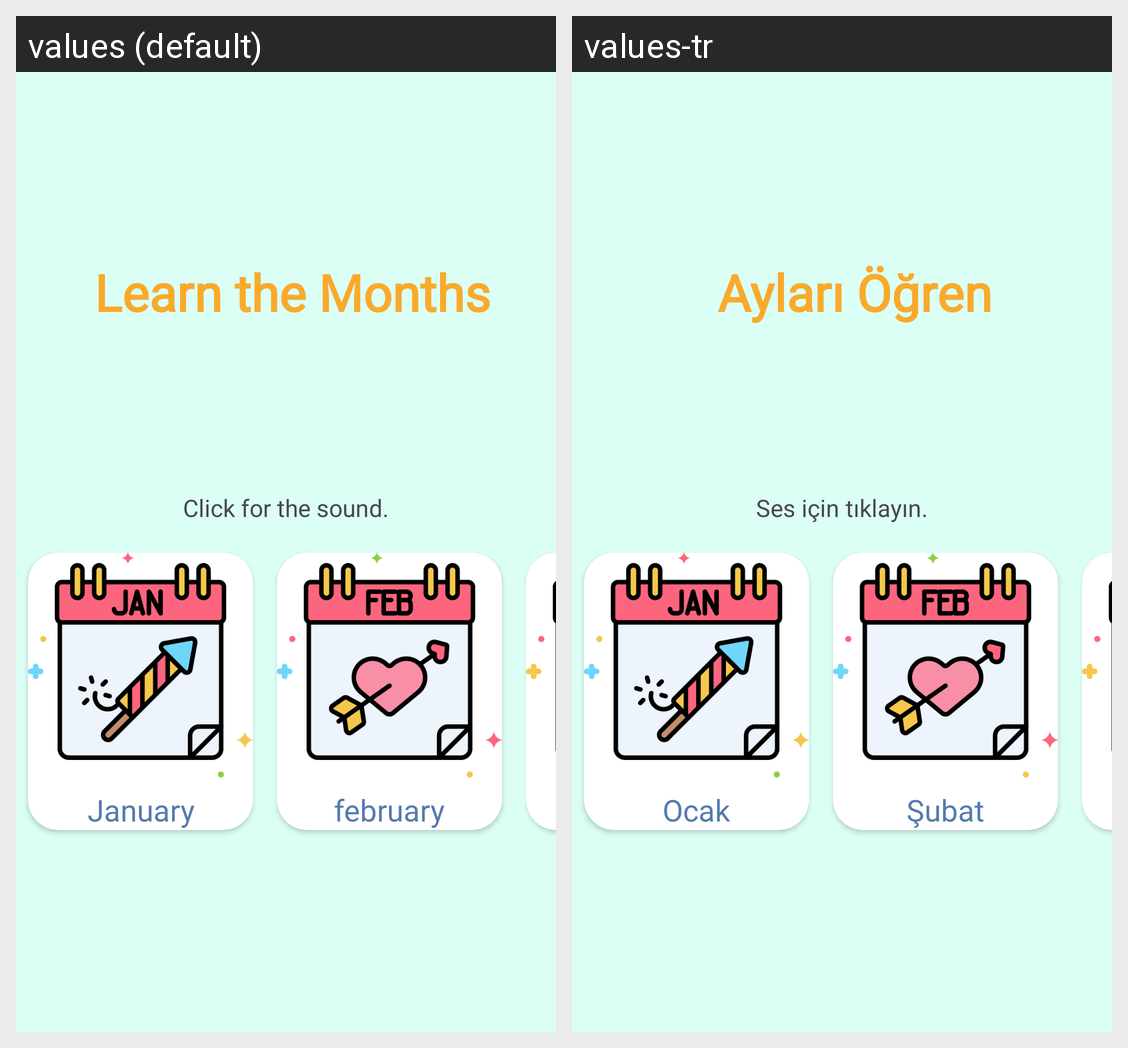

Translations of the strings shown on this Android screen, per locale in the grid:
Android screen res/layout/activity_months_learning.xml rendered under 2 locales, left to right: values (default), values-tr. Device: Nexus 5 (rendered at 1080×1920; each locale shown at half size, 540×960, under a caption strip naming it); theme Theme.Lemonadeo.
Strings drawn on this screen, with the default value and each locale's value (text and hints the layout hard-codes, and strings that could not be matched under every locale, appear in the picture but are not listed):

january_
  values: January
  values-tr: Ocak

february_
  values: february
  values-tr: Şubat

click_for_the_sound__
  values: Click for the sound.
  values-tr: Ses için tıklayın.

learn_the_months
  values: Learn the Months
  values-tr: Ayları Öğren
